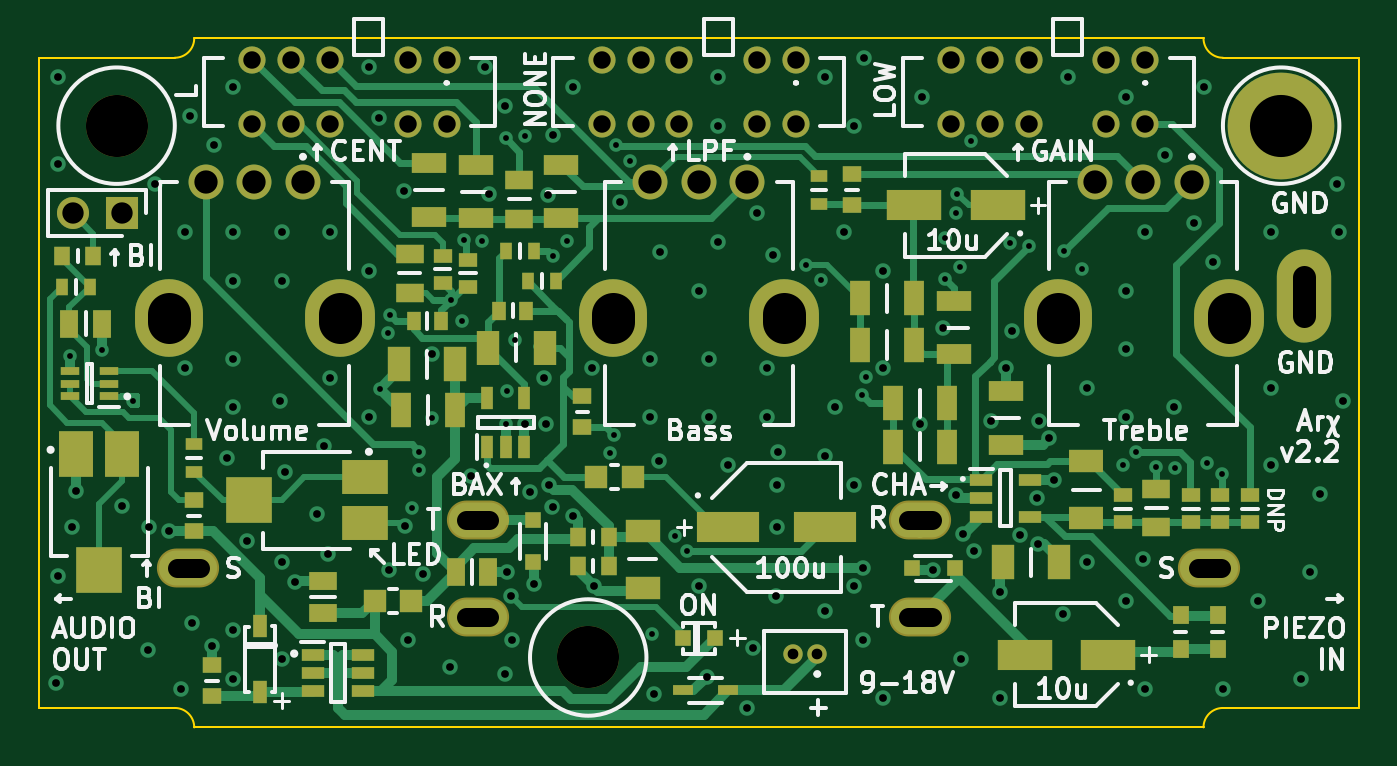
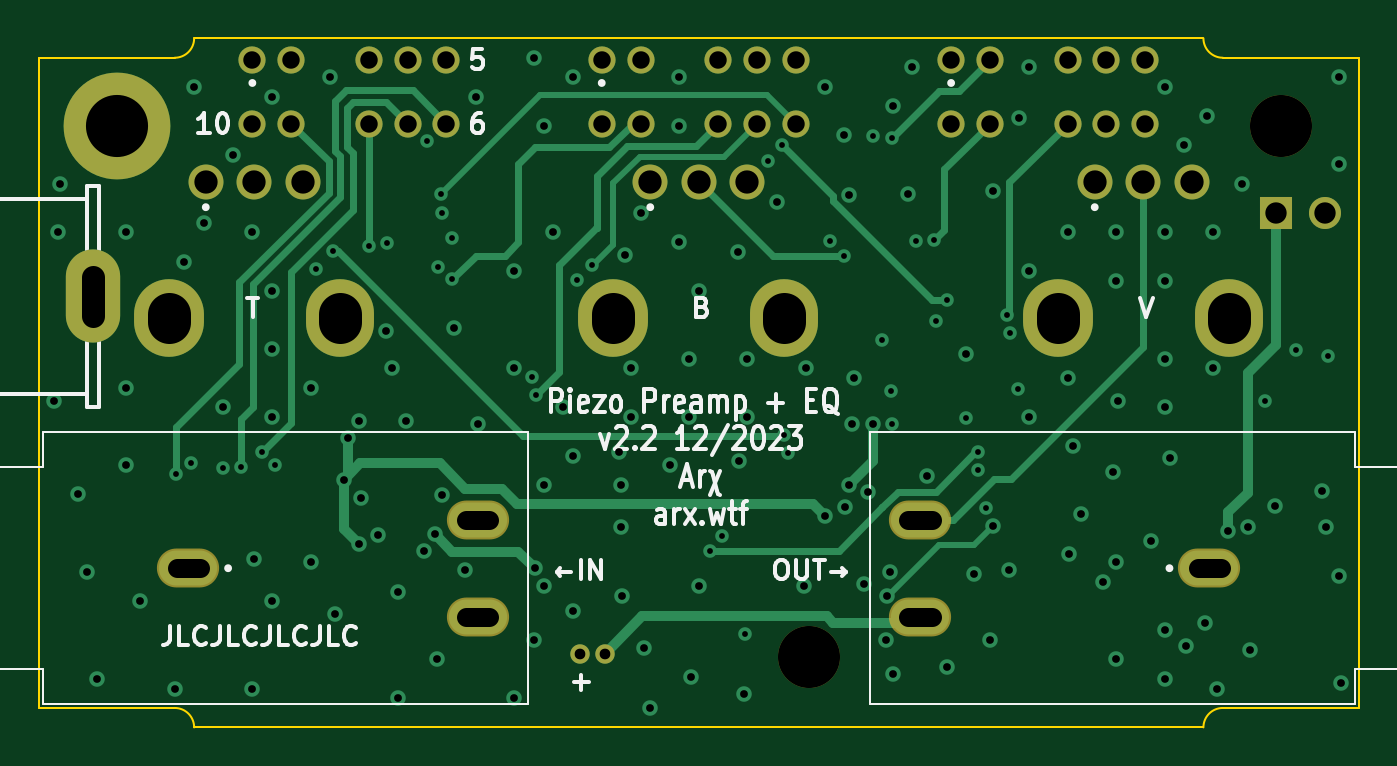
Circuit board: 11 layer files. Board 68.0 x 35.5 mm.
- bottom_copper: 2023_PiezoPreamp-B_Cu.gbl (13553 bytes)
- bottom_mask: 2023_PiezoPreamp-B_Mask.gbs (2225 bytes)
- paste: 2023_PiezoPreamp-B_Paste.gbp (504 bytes)
- bottom_silk: 2023_PiezoPreamp-B_Silkscreen.gbo (27863 bytes)
- outline: 2023_PiezoPreamp-Edge_Cuts.gm1 (1142 bytes)
- top_copper: 2023_PiezoPreamp-F_Cu.gtl (31680 bytes)
- top_mask: 2023_PiezoPreamp-F_Mask.gts (6533 bytes)
- paste: 2023_PiezoPreamp-F_Paste.gtp (4802 bytes)
- top_silk: 2023_PiezoPreamp-F_Silkscreen.gto (63883 bytes)
- drill: 2023_PiezoPreamp-NPTH.drl (379 bytes)
- drill: 2023_PiezoPreamp-PTH.drl (4334 bytes)

=== bottom_copper: 2023_PiezoPreamp-B_Cu.gbl (13553 bytes, source omitted) ===
=== bottom_mask: 2023_PiezoPreamp-B_Mask.gbs ===
G04 #@! TF.GenerationSoftware,KiCad,Pcbnew,7.0.9*
G04 #@! TF.CreationDate,2023-12-27T13:53:45+01:00*
G04 #@! TF.ProjectId,2023_PiezoPreamp,32303233-5f50-4696-957a-6f507265616d,2.2*
G04 #@! TF.SameCoordinates,PX2625a00PY1c22260*
G04 #@! TF.FileFunction,Soldermask,Bot*
G04 #@! TF.FilePolarity,Negative*
%FSLAX46Y46*%
G04 Gerber Fmt 4.6, Leading zero omitted, Abs format (unit mm)*
G04 Created by KiCad (PCBNEW 7.0.9) date 2023-12-27 13:53:45*
%MOMM*%
%LPD*%
G01*
G04 APERTURE LIST*
%ADD10C,5.500000*%
%ADD11C,1.000000*%
%ADD12C,1.800000*%
%ADD13O,3.600000X4.000000*%
%ADD14O,3.500000X4.000000*%
%ADD15C,1.400000*%
%ADD16C,3.200000*%
%ADD17R,1.650000X1.650000*%
%ADD18C,1.650000*%
%ADD19O,2.800000X4.800000*%
%ADD20O,3.204000X2.004000*%
G04 APERTURE END LIST*
D10*
X64000000Y-4500000D03*
D11*
X40100000Y-31700000D03*
X38850000Y-31700000D03*
D12*
X36500000Y-7400000D03*
X34000000Y-7400000D03*
X31500000Y-7400000D03*
D13*
X38400000Y-14400000D03*
D14*
X29600000Y-14400000D03*
D15*
X39000000Y-1100000D03*
X37000000Y-1100000D03*
X33000000Y-1100000D03*
X31000000Y-1100000D03*
X29000000Y-1100000D03*
X29000000Y-4400000D03*
X31000000Y-4400000D03*
X33000000Y-4400000D03*
X37000000Y-4400000D03*
X39000000Y-4400000D03*
D16*
X28300000Y-31900000D03*
D12*
X13600000Y-7400000D03*
X11100000Y-7400000D03*
X8600000Y-7400000D03*
D13*
X15500000Y-14400000D03*
D14*
X6700000Y-14400000D03*
D17*
X4270000Y-9000000D03*
D18*
X1730000Y-9000000D03*
D12*
X59400000Y-7400000D03*
X56900000Y-7400000D03*
X54400000Y-7400000D03*
D13*
X61300000Y-14400000D03*
D14*
X52500000Y-14400000D03*
D15*
X21000000Y-1100000D03*
X19000000Y-1100000D03*
X15000000Y-1100000D03*
X13000000Y-1100000D03*
X11000000Y-1100000D03*
X11000000Y-4400000D03*
X13000000Y-4400000D03*
X15000000Y-4400000D03*
X19000000Y-4400000D03*
X21000000Y-4400000D03*
X57000000Y-1100000D03*
X55000000Y-1100000D03*
X51000000Y-1100000D03*
X49000000Y-1100000D03*
X47000000Y-1100000D03*
X47000000Y-4400000D03*
X49000000Y-4400000D03*
X51000000Y-4400000D03*
X55000000Y-4400000D03*
X57000000Y-4400000D03*
D16*
X4000000Y-4500000D03*
D19*
X65200000Y-13300000D03*
D20*
X7700000Y-27300000D03*
X22600000Y-24800000D03*
X22600000Y-29800000D03*
X60300000Y-27300000D03*
X45400000Y-29800000D03*
X45400000Y-24800000D03*
M02*

=== paste: 2023_PiezoPreamp-B_Paste.gbp ===
G04 #@! TF.GenerationSoftware,KiCad,Pcbnew,7.0.9*
G04 #@! TF.CreationDate,2023-12-27T13:53:45+01:00*
G04 #@! TF.ProjectId,2023_PiezoPreamp,32303233-5f50-4696-957a-6f507265616d,2.2*
G04 #@! TF.SameCoordinates,PX2625a00PY1c22260*
G04 #@! TF.FileFunction,Paste,Bot*
G04 #@! TF.FilePolarity,Positive*
%FSLAX46Y46*%
G04 Gerber Fmt 4.6, Leading zero omitted, Abs format (unit mm)*
G04 Created by KiCad (PCBNEW 7.0.9) date 2023-12-27 13:53:45*
%MOMM*%
%LPD*%
G01*
G04 APERTURE LIST*
G04 APERTURE END LIST*
M02*

=== bottom_silk: 2023_PiezoPreamp-B_Silkscreen.gbo (27863 bytes, source omitted) ===
=== outline: 2023_PiezoPreamp-Edge_Cuts.gm1 ===
G04 #@! TF.GenerationSoftware,KiCad,Pcbnew,7.0.9*
G04 #@! TF.CreationDate,2023-12-27T13:53:45+01:00*
G04 #@! TF.ProjectId,2023_PiezoPreamp,32303233-5f50-4696-957a-6f507265616d,2.2*
G04 #@! TF.SameCoordinates,PX2625a00PY1c22260*
G04 #@! TF.FileFunction,Profile,NP*
%FSLAX46Y46*%
G04 Gerber Fmt 4.6, Leading zero omitted, Abs format (unit mm)*
G04 Created by KiCad (PCBNEW 7.0.9) date 2023-12-27 13:53:45*
%MOMM*%
%LPD*%
G01*
G04 APERTURE LIST*
G04 #@! TA.AperFunction,Profile*
%ADD10C,0.100000*%
G04 #@! TD*
G04 APERTURE END LIST*
D10*
X0Y-34500000D02*
X7000000Y-34500000D01*
X7000000Y-1000000D02*
G75*
G03*
X8000000Y0I0J1000000D01*
G01*
X8000000Y0D02*
X60000000Y0D01*
X0Y-1000000D02*
X0Y-34500000D01*
X8000000Y-35500000D02*
X60000000Y-35500000D01*
X60000000Y0D02*
G75*
G03*
X61000000Y-1000000I1000000J0D01*
G01*
X8000000Y-35500000D02*
G75*
G03*
X7000000Y-34500000I-1000000J0D01*
G01*
X0Y-1000000D02*
X7000000Y-1000000D01*
X61000000Y-34500000D02*
G75*
G03*
X60000000Y-35500000I0J-1000000D01*
G01*
X68000000Y-1000000D02*
X61000000Y-1000000D01*
X61000000Y-34500000D02*
X68000000Y-34500000D01*
X68000000Y-34500000D02*
X68000000Y-1000000D01*
M02*

=== top_copper: 2023_PiezoPreamp-F_Cu.gtl (31680 bytes, source omitted) ===
=== top_mask: 2023_PiezoPreamp-F_Mask.gts (6533 bytes, source omitted) ===
=== paste: 2023_PiezoPreamp-F_Paste.gtp ===
G04 #@! TF.GenerationSoftware,KiCad,Pcbnew,7.0.9*
G04 #@! TF.CreationDate,2023-12-27T13:53:45+01:00*
G04 #@! TF.ProjectId,2023_PiezoPreamp,32303233-5f50-4696-957a-6f507265616d,2.2*
G04 #@! TF.SameCoordinates,PX2625a00PY1c22260*
G04 #@! TF.FileFunction,Paste,Top*
G04 #@! TF.FilePolarity,Positive*
%FSLAX46Y46*%
G04 Gerber Fmt 4.6, Leading zero omitted, Abs format (unit mm)*
G04 Created by KiCad (PCBNEW 7.0.9) date 2023-12-27 13:53:45*
%MOMM*%
%LPD*%
G01*
G04 APERTURE LIST*
%ADD10R,1.150000X1.800000*%
%ADD11R,3.200000X1.600000*%
%ADD12R,0.750000X0.940000*%
%ADD13R,0.940000X0.750000*%
%ADD14R,1.075000X0.500000*%
%ADD15R,1.070000X1.820000*%
%ADD16R,0.950000X0.800000*%
%ADD17R,0.800000X0.950000*%
%ADD18R,1.470000X0.970000*%
%ADD19R,1.200000X0.600000*%
%ADD20R,0.800000X0.800000*%
%ADD21R,0.970000X1.470000*%
%ADD22R,2.800000X1.600000*%
%ADD23R,0.750000X1.200000*%
%ADD24R,1.150000X1.150000*%
%ADD25R,1.820000X1.070000*%
%ADD26R,1.800000X2.400000*%
%ADD27R,2.400000X2.400000*%
%ADD28R,1.820000X1.150000*%
%ADD29R,1.150000X1.820000*%
%ADD30R,0.600000X1.200000*%
%ADD31R,0.900000X0.650000*%
%ADD32R,2.400000X1.800000*%
%ADD33R,1.800000X1.150000*%
%ADD34R,0.650000X0.900000*%
%ADD35R,0.863600X0.965200*%
%ADD36R,1.470000X1.000000*%
%ADD37R,1.150000X0.600000*%
%ADD38R,1.000000X0.400000*%
G04 APERTURE END LIST*
D10*
X26050000Y-15950000D03*
X23150000Y-15950000D03*
D11*
X35500000Y-25200000D03*
X40500000Y-25200000D03*
D12*
X23700000Y-14050000D03*
X25100000Y-14050000D03*
D13*
X59350000Y-24925000D03*
X59350000Y-23525000D03*
D14*
X33188000Y-33600000D03*
X35512000Y-33600000D03*
D13*
X60875000Y-24925000D03*
X60875000Y-23525000D03*
D15*
X45080000Y-13400000D03*
X42320000Y-13400000D03*
D12*
X19300000Y-14550000D03*
X20700000Y-14550000D03*
D16*
X8000000Y-25400000D03*
X8000000Y-23800000D03*
D17*
X29350000Y-25700000D03*
X27750000Y-25700000D03*
D18*
X14630000Y-27970000D03*
X14630000Y-29630000D03*
D19*
X48550000Y-22750000D03*
X48550000Y-23700000D03*
X48550000Y-24650000D03*
X51050000Y-24650000D03*
X51050000Y-22750000D03*
D16*
X28000000Y-20050000D03*
X28000000Y-18450000D03*
D15*
X44020000Y-21050000D03*
X46780000Y-21050000D03*
D20*
X25450000Y-27000000D03*
X25450000Y-24800000D03*
D17*
X2800000Y-11200000D03*
X1200000Y-11200000D03*
D15*
X18670000Y-19150000D03*
X21430000Y-19150000D03*
D21*
X3230000Y-14700000D03*
X1570000Y-14700000D03*
D22*
X49400000Y-8600000D03*
X45100000Y-8600000D03*
D23*
X11400000Y-30300000D03*
X11400000Y-33700000D03*
D24*
X19190000Y-29000000D03*
X17290000Y-29000000D03*
D25*
X49800000Y-18170000D03*
X49800000Y-20930000D03*
D26*
X1925000Y-21400000D03*
D27*
X3100000Y-27400000D03*
D26*
X4275000Y-21400000D03*
D28*
X31100000Y-28300000D03*
X31100000Y-25400000D03*
D25*
X26900000Y-9280000D03*
X26900000Y-6520000D03*
X22500000Y-6520000D03*
X22500000Y-9280000D03*
D16*
X8900000Y-33900000D03*
X8900000Y-32300000D03*
D29*
X18550000Y-16800000D03*
X21450000Y-16800000D03*
D30*
X23100000Y-21050000D03*
X24050000Y-21050000D03*
X25000000Y-21050000D03*
X25000000Y-18550000D03*
X23100000Y-18550000D03*
D31*
X8000000Y-22325000D03*
X8000000Y-20875000D03*
D16*
X41900000Y-8600000D03*
X41900000Y-7000000D03*
D13*
X22100000Y-12800000D03*
X22100000Y-11400000D03*
D32*
X16800000Y-22625000D03*
D27*
X10800000Y-23800000D03*
D32*
X16800000Y-24975000D03*
D13*
X20800000Y-12600000D03*
X20800000Y-11200000D03*
D15*
X45080000Y-15800000D03*
X42320000Y-15800000D03*
D29*
X49650000Y-27000000D03*
X52550000Y-27000000D03*
D33*
X53950000Y-24700000D03*
X53950000Y-21800000D03*
D15*
X44020000Y-18800000D03*
X46780000Y-18800000D03*
D20*
X45000000Y-27300000D03*
X47200000Y-27300000D03*
D34*
X26625000Y-12500000D03*
X25175000Y-12500000D03*
D35*
X60750000Y-31476300D03*
X60750000Y-29723700D03*
D36*
X57575000Y-25200000D03*
X57575000Y-23200000D03*
D37*
X14100000Y-31750000D03*
X14100000Y-32700000D03*
X14100000Y-33650000D03*
X16700000Y-33650000D03*
X16700000Y-32700000D03*
X16700000Y-31750000D03*
D34*
X25525000Y-10950000D03*
X24075000Y-10950000D03*
D24*
X30600000Y-22600000D03*
X28700000Y-22600000D03*
D13*
X55850000Y-24925000D03*
X55850000Y-23525000D03*
D20*
X33175000Y-30900000D03*
X34825000Y-30900000D03*
D34*
X2625000Y-12800000D03*
X1175000Y-12800000D03*
D13*
X62400000Y-24925000D03*
X62400000Y-23525000D03*
D25*
X47150000Y-16280000D03*
X47150000Y-13520000D03*
D38*
X3600000Y-18450000D03*
X3600000Y-17800000D03*
X3600000Y-17150000D03*
X1600000Y-17150000D03*
X1600000Y-17800000D03*
X1600000Y-18450000D03*
D17*
X27750000Y-27200000D03*
X29350000Y-27200000D03*
D31*
X40200000Y-8525000D03*
X40200000Y-7075000D03*
D35*
X58850000Y-31476300D03*
X58850000Y-29723700D03*
D25*
X20100000Y-6420000D03*
X20100000Y-9180000D03*
D22*
X55100000Y-31750000D03*
X50800000Y-31750000D03*
D21*
X23130000Y-27500000D03*
X21470000Y-27500000D03*
D36*
X19100000Y-13100000D03*
X19100000Y-11100000D03*
X24750000Y-7300000D03*
X24750000Y-9300000D03*
M02*

=== top_silk: 2023_PiezoPreamp-F_Silkscreen.gto (63883 bytes, source omitted) ===
=== drill: 2023_PiezoPreamp-NPTH.drl ===
M48
; DRILL file {KiCad 7.0.9} date Wednesday, December 27, 2023 at 01:53:47 PM
; FORMAT={-:-/ absolute / metric / decimal}
; #@! TF.CreationDate,2023-12-27T13:53:47+01:00
; #@! TF.GenerationSoftware,Kicad,Pcbnew,7.0.9
; #@! TF.FileFunction,NonPlated,1,4,NPTH
FMAT,2
METRIC
; #@! TA.AperFunction,NonPlated,NPTH,ComponentDrill
T1C3.200
%
G90
G05
T1
X4.0Y-4.5
X28.3Y-31.9
T0
M30

=== drill: 2023_PiezoPreamp-PTH.drl ===
M48
; DRILL file {KiCad 7.0.9} date Wednesday, December 27, 2023 at 01:53:47 PM
; FORMAT={-:-/ absolute / metric / decimal}
; #@! TF.CreationDate,2023-12-27T13:53:47+01:00
; #@! TF.GenerationSoftware,Kicad,Pcbnew,7.0.9
; #@! TF.FileFunction,Plated,1,4,PTH
FMAT,2
METRIC
; #@! TA.AperFunction,Plated,PTH,ViaDrill
T1C0.300
; #@! TA.AperFunction,Plated,PTH,ViaDrill
T2C0.400
; #@! TA.AperFunction,Plated,PTH,ComponentDrill
T3C0.550
; #@! TA.AperFunction,Plated,PTH,ComponentDrill
T4C0.900
; #@! TA.AperFunction,Plated,PTH,ComponentDrill
T5C1.000
; #@! TA.AperFunction,Plated,PTH,ComponentDrill
T6C1.100
; #@! TA.AperFunction,Plated,PTH,ComponentDrill
T7C1.200
; #@! TA.AperFunction,Plated,PTH,ComponentDrill
T8C2.200
; #@! TA.AperFunction,Plated,PTH,ComponentDrill
T9C3.200
%
G90
G05
T1
X1.6Y-16.348
X3.249Y-16.043
X4.85Y-18.7
X17.55Y-18.05
X17.972Y-15.198
X18.105Y-14.258
X19.2Y-24.2
X19.6Y-21.3
X19.6Y-22.25
X20.25Y-19.55
X21.23Y-13.48
X21.8Y-14.55
X21.875Y-10.415
X22.823Y-10.464
X24.05Y-5.15
X24.05Y-19.85
X24.1Y-18.15
X24.55Y-15.55
X25.017Y-5.022
X26.5Y-11.2
X27.229Y-10.426
X29.402Y-21.36
X29.615Y-20.435
X29.708Y-5.49
X30.44Y-6.3
X31.6Y-30.7
X32.792Y-25.626
X33.4Y-26.4
X39.5Y-11.7
X40.274Y-12.474
X42.4Y-18.4
X42.606Y-17.473
X46.7Y-10.3
X46.7Y-12.4
X47.245Y-9.005
X47.3Y-8.0
X47.435Y-11.799
X48.0Y-5.276
X50.045Y-10.56
X51.0Y-10.7
X52.828Y-10.972
X53.728Y-11.872
X55.829Y-21.971
X56.5Y-21.3
X57.575Y-22.1
X58.531Y-22.133
X60.176Y-21.856
X60.95Y-22.424
T2
X0.9Y-33.22
X1.0Y-2.0
X1.0Y-6.5
X1.0Y-27.7
X1.7Y-25.2
X1.9Y-23.3
X4.3Y-24.1
X5.6Y-31.5
X5.689Y-25.175
X6.0Y-7.5
X6.72Y-25.37
X7.3Y-33.5
X7.5Y-10.0
X7.5Y-17.0
X7.8Y-4.0
X7.9Y-30.1
X8.9Y-31.3
X9.0Y-5.5
X9.7Y-21.6
X10.0Y-2.5
X10.0Y-10.0
X10.0Y-12.5
X10.0Y-16.5
X10.0Y-19.0
X10.0Y-30.5
X10.0Y-33.0
X10.724Y-25.876
X12.4Y-18.7
X12.5Y-10.0
X12.5Y-12.5
X12.5Y-27.0
X12.5Y-32.0
X12.667Y-22.333
X13.2Y-28.0
X14.3Y-24.5
X14.7Y-21.0
X14.917Y-26.583
X15.0Y-10.0
X15.0Y-17.5
X17.0Y-1.5
X17.0Y-12.0
X17.0Y-19.5
X17.5Y-4.099
X18.033Y-27.367
X18.824Y-7.85
X18.85Y-25.15
X19.0Y-31.0
X19.8Y-27.6
X20.225Y-16.274
X21.2Y-32.4
X22.25Y-22.526
X23.0Y-1.5
X23.2Y-8.0
X24.0Y-3.5
X24.0Y-32.75
X24.131Y-27.5
X24.321Y-28.731
X24.35Y-30.999
X25.05Y-19.85
X25.296Y-23.393
X25.5Y-28.1
X26.0Y-17.5
X26.099Y-19.85
X26.25Y-8.05
X26.267Y-22.996
X26.459Y-24.17
X26.5Y-5.0
X27.5Y-2.5
X27.514Y-24.586
X28.5Y-17.0
X28.578Y-28.207
X29.95Y-8.456
X31.5Y-16.5
X31.5Y-19.5
X31.675Y-33.8
X31.942Y-21.8
X32.0Y-11.0
X34.0Y-13.0
X34.0Y-28.216
X34.41Y-32.887
X34.5Y-16.5
X34.5Y-19.5
X35.0Y-2.0
X35.0Y-4.5
X35.0Y-10.5
X35.5Y-22.0
X36.5Y-34.5
X36.8Y-31.4
X37.0Y-9.0
X37.5Y-17.0
X37.5Y-19.5
X37.798Y-11.176
X37.95Y-28.75
X38.0Y-23.0
X38.0Y-25.2
X38.1Y-21.324
X40.5Y-2.0
X40.5Y-21.5
X40.5Y-29.5
X41.0Y-19.0
X41.5Y-10.0
X41.981Y-28.239
X42.0Y-4.5
X42.0Y-23.0
X42.45Y-27.3
X42.47Y-30.974
X42.5Y-1.0
X43.5Y-12.0
X43.5Y-17.0
X43.5Y-34.0
X45.4Y-19.85
X45.5Y-3.0
X46.039Y-27.411
X46.6Y-14.9
X47.25Y-23.55
X47.5Y-32.0
X47.6Y-25.55
X48.177Y-26.426
X49.074Y-19.7
X49.5Y-28.55
X49.5Y-34.0
X49.8Y-17.0
X50.136Y-15.064
X50.55Y-25.6
X51.401Y-23.7
X51.488Y-26.069
X51.5Y-19.706
X52.05Y-20.6
X52.3Y-22.75
X52.75Y-29.65
X53.0Y-2.0
X54.0Y-18.0
X54.0Y-27.0
X56.0Y-3.0
X56.0Y-13.0
X56.0Y-16.0
X56.0Y-19.5
X56.0Y-29.0
X56.9Y-26.8
X57.0Y-10.0
X57.0Y-33.5
X58.0Y-6.0
X58.5Y-19.0
X59.5Y-9.5
X60.0Y-2.5
X60.5Y-11.5
X61.0Y-33.5
X62.8Y-29.0
X63.5Y-10.0
X63.5Y-18.0
X63.5Y-22.0
X65.0Y-33.0
X65.5Y-27.5
X66.0Y-23.5
X66.9Y-7.5
X67.0Y-10.0
X67.2Y-18.7
T3
X38.85Y-31.7
X40.1Y-31.7
T4
X11.0Y-1.1
X11.0Y-4.4
X13.0Y-1.1
X13.0Y-4.4
X15.0Y-1.1
X15.0Y-4.4
X19.0Y-1.1
X19.0Y-4.4
X21.0Y-1.1
X21.0Y-4.4
X29.0Y-1.1
X29.0Y-4.4
X31.0Y-1.1
X31.0Y-4.4
X33.0Y-1.1
X33.0Y-4.4
X37.0Y-1.1
X37.0Y-4.4
X39.0Y-1.1
X39.0Y-4.4
X47.0Y-1.1
X47.0Y-4.4
X49.0Y-1.1
X49.0Y-4.4
X51.0Y-1.1
X51.0Y-4.4
X55.0Y-1.1
X55.0Y-4.4
X57.0Y-1.1
X57.0Y-4.4
T6
X1.73Y-9.0
X4.27Y-9.0
T7
X8.6Y-7.4
X11.1Y-7.4
X13.6Y-7.4
X31.5Y-7.4
X34.0Y-7.4
X36.5Y-7.4
X54.4Y-7.4
X56.9Y-7.4
X59.4Y-7.4
T9
X64.0Y-4.5
T5
X7.1Y-27.3G85X8.3Y-27.3
G05
X22.0Y-24.8G85X23.2Y-24.8
G05
X22.0Y-29.8G85X23.2Y-29.8
G05
X46.0Y-24.8G85X44.8Y-24.8
G05
X46.0Y-29.8G85X44.8Y-29.8
G05
X60.9Y-27.3G85X59.7Y-27.3
G05
T7
X65.2Y-14.3G85X65.2Y-12.3
G05
T8
X6.7Y-14.6G85X6.7Y-14.2
G05
X15.5Y-14.6G85X15.5Y-14.2
G05
X29.6Y-14.6G85X29.6Y-14.2
G05
X38.4Y-14.6G85X38.4Y-14.2
G05
X52.5Y-14.6G85X52.5Y-14.2
G05
X61.3Y-14.6G85X61.3Y-14.2
G05
T0
M30
